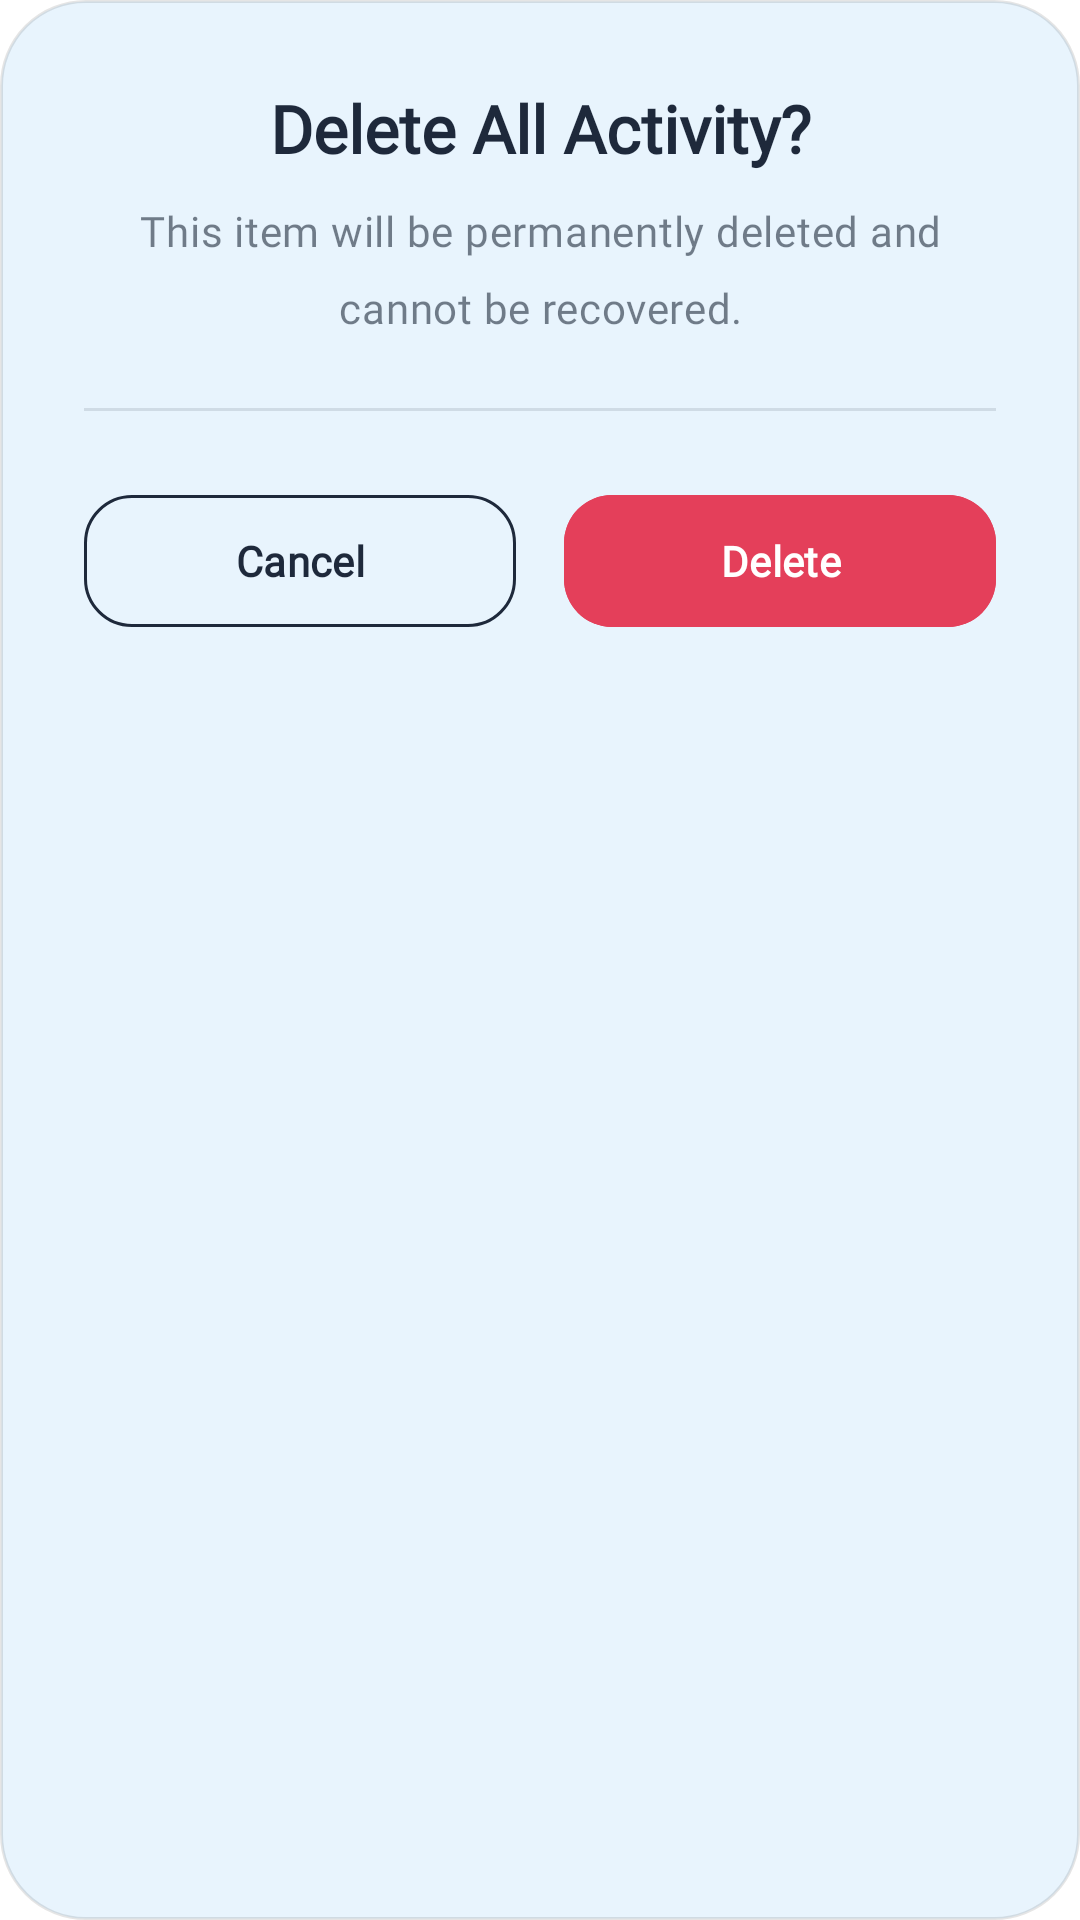

Layout XML and referenced resources for this Android screen:
<!-- AndroidManifest.xml: application theme Theme.Kitsune -->
<!-- res/layout/dialog_delete_activity.xml -->
<?xml version="1.0" encoding="utf-8"?>
<LinearLayout xmlns:android="http://schemas.android.com/apk/res/android"
    xmlns:app="http://schemas.android.com/apk/res-auto"
    android:layout_width="match_parent"
    android:layout_height="wrap_content"
    android:background="@drawable/bg_dialog_rounded"
    android:gravity="center_horizontal"
    android:orientation="vertical"
    android:padding="28dp">

    
    <TextView
        android:id="@+id/tvTitle"
        android:layout_width="match_parent"
        android:layout_height="wrap_content"
        android:gravity="center"
        android:paddingBottom="10dp"
        android:text="@string/dialog_title_delete"
        android:fontFamily="@font/linottesemibold"
        android:textAppearance="?attr/textAppearanceTitleLarge"
        android:textColor="?attr/text_color"
        android:textStyle="bold" />

    
    <TextView
        android:id="@+id/tvMessage"
        android:layout_width="match_parent"
        android:layout_height="wrap_content"
        android:gravity="center"
        android:lineSpacingMultiplier="1.5"
        android:paddingBottom="24dp"
        android:text="@string/dialog_message_delete_activity"
        android:fontFamily="@font/linottesemibold"
        android:textAppearance="?attr/textAppearanceBodyMedium"
        android:textColor="?attr/text_color"
        android:alpha="0.6"/>

    
    <View
        android:layout_width="match_parent"
        android:layout_height="1dp"
        android:layout_marginBottom="24dp"
        android:alpha="0.12"
        android:background="?attr/text_color" />

    
    <LinearLayout
        android:layout_width="match_parent"
        android:layout_height="wrap_content"
        android:orientation="horizontal"
        android:weightSum="2">

        
        <com.google.android.material.button.MaterialButton
            android:id="@+id/btnCancel"
            style="?attr/materialButtonOutlinedStyle"
            android:layout_width="0dp"
            android:layout_height="52dp"
            android:layout_marginEnd="8dp"
            android:layout_weight="1"
            android:text="@string/button_cancel"
            android:textColor="?attr/text_color"
            android:fontFamily="@font/linottesemibold"
            android:textStyle="bold"
            app:cornerRadius="16dp"
            app:strokeColor="?attr/text_color" />

        
        <com.google.android.material.button.MaterialButton
            android:id="@+id/btnDelete"
            style="@style/Widget.Material3.Button"
            android:layout_width="0dp"
            android:layout_height="52dp"
            android:layout_marginStart="8dp"
            android:layout_weight="1"
            android:backgroundTint="?attr/color_error"
            android:text="@string/button_delete"
            android:fontFamily="@font/linottesemibold"
            android:textColor="?attr/color_1"
            android:textStyle="bold"
            app:cornerRadius="16dp" />

    </LinearLayout>

</LinearLayout>
<!-- resources referenced by this layout -->
<resources>
  <!-- drawable bg_dialog_rounded (drawable) -->
  <?xml version="1.0" encoding="utf-8"?>
  <shape xmlns:android="http://schemas.android.com/apk/res/android"
      android:shape="rectangle">
  
      <solid android:color="?attr/color_2" />
  
      <corners android:radius="28dp" />
  
      
      <stroke
          android:width="1dp"
          android:color="#1A000000" />
  
  </shape>
  <string name="button_cancel">Cancel</string>
  <string name="button_delete">Delete</string>
  <string name="dialog_message_delete_activity">This item will be permanently deleted and cannot be recovered.</string>
  <string name="dialog_title_delete">Delete All Activity?</string>
  <style name="Theme.Kitsune" parent="AppTheme">
          <item name="colorPrimary">@color/color_4</item>
          <item name="color_1">@color/color_1</item>
          <item name="color_2">@color/color_2</item>
          <item name="color_3">@color/color_3</item>
          <item name="color_4">@color/color_4</item>
          <item name="android:navigationBarColor">@color/color_1</item>
      </style>
  <style name="AppTheme" parent="Theme.Material3.Light.NoActionBar">
          
          <item name="colorPrimary">@color/md_theme_light_primary</item>
          <item name="colorOnPrimary">@color/md_theme_light_onPrimary</item>
          <item name="colorPrimaryContainer">@color/md_theme_light_primary_container</item>
  
          <item name="colorSecondary">@color/md_theme_light_secondary</item>
          <item name="colorOnSecondary">@color/md_theme_light_onSecondary</item>
          <item name="colorSecondaryContainer">@color/md_theme_light_secondary_container</item>
  
          <item name="colorTertiary">@color/md_theme_light_tertiary</item>
          <item name="colorOnTertiary">@color/md_theme_light_onTertiary</item>
          <item name="colorTertiaryContainer">@color/md_theme_light_tertiary_container</item>
  
          <item name="colorSurface">@color/md_theme_light_surface</item>
          <item name="colorOnSurface">@color/md_theme_light_onSurface</item>
  
          <item name="android:windowBackground">@color/md_theme_light_background</item>
          <item name="colorOnBackground">@color/md_theme_light_onBackground</item>
  
          <item name="colorError">@color/md_theme_light_error</item>
          <item name="colorOnError">@color/md_theme_light_onError</item>
  
          
          <item name="android:fontFamily">sans-serif</item>
      </style>
  <color name="color_4">#7BA7D8</color>
  <color name="color_1">#FFFFFF</color>
  <color name="color_2">#E8F4FD</color>
  <color name="color_3">#B8D4F1</color>
</resources>
